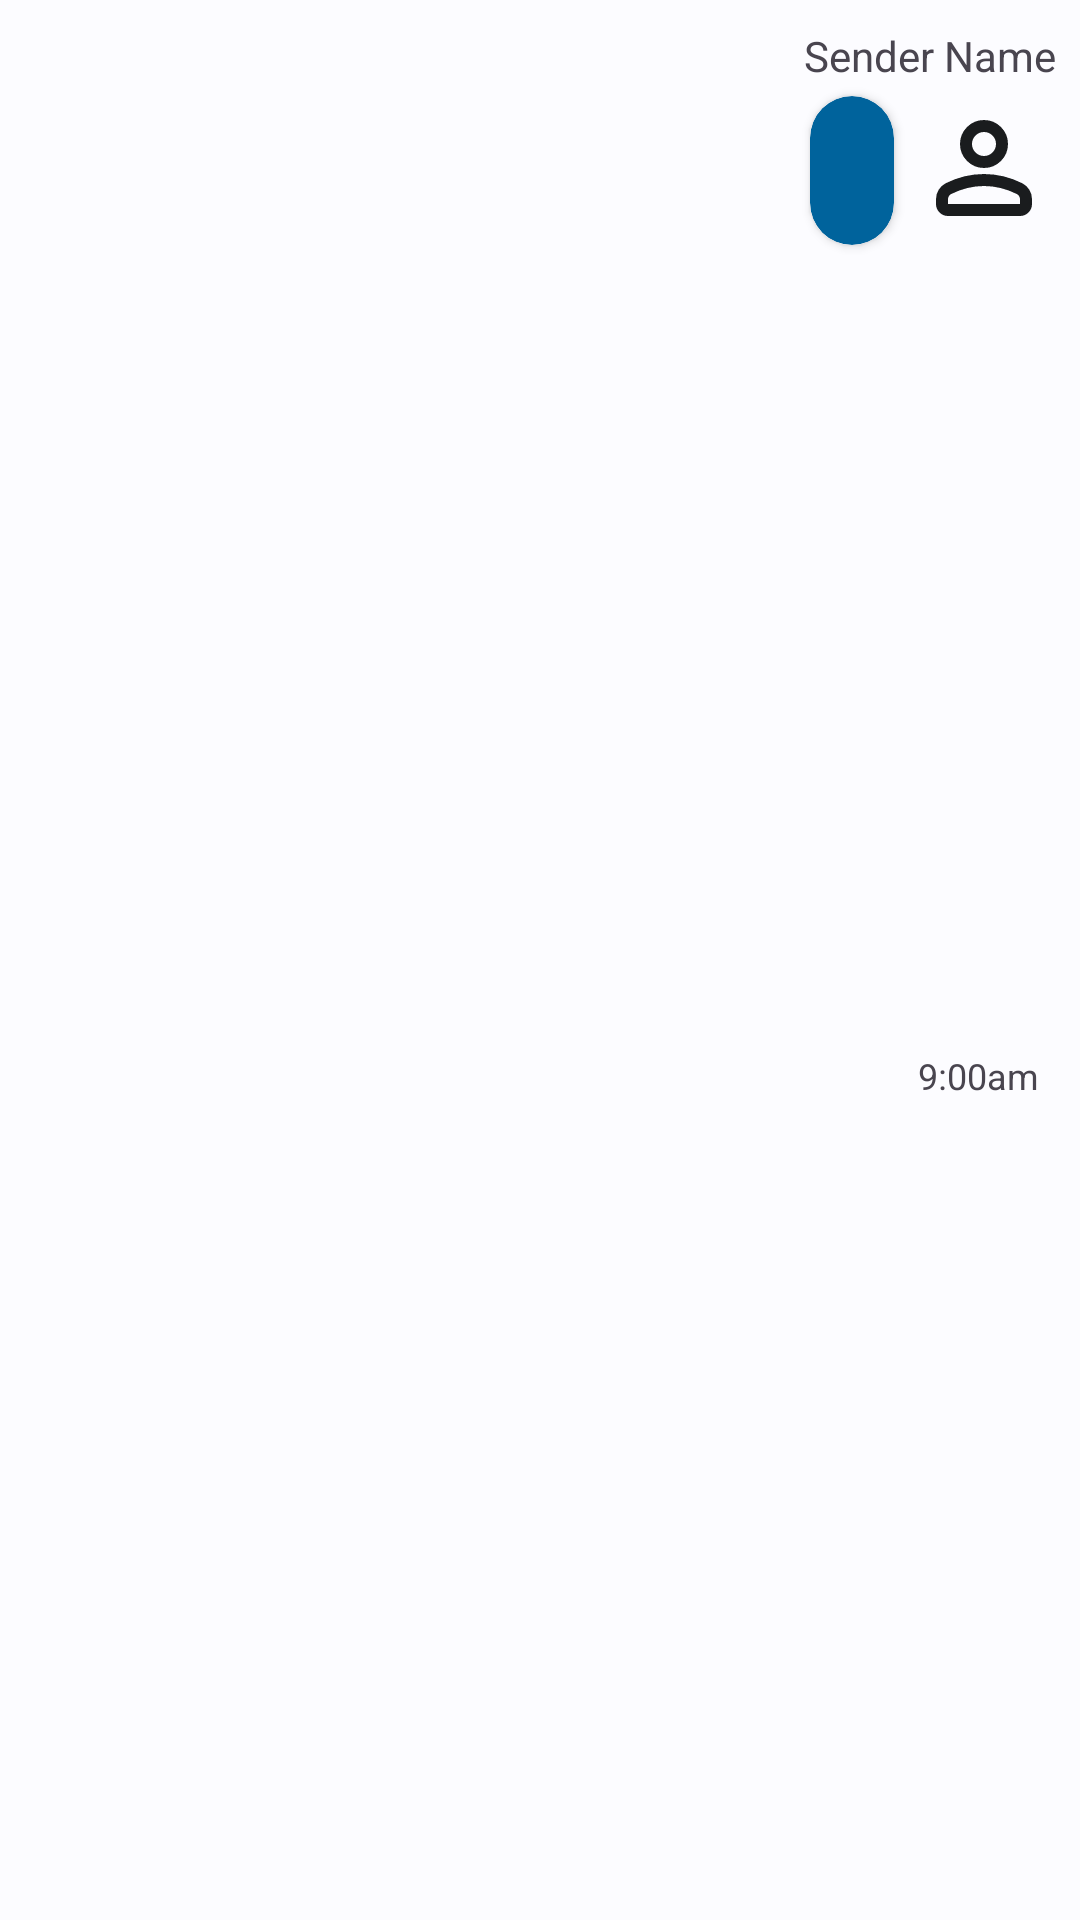

Produce the Android XML layout that renders to this screen, including the resource entries it uses.
<!-- AndroidManifest.xml: application theme Theme.Blue -->
<!-- res/layout/fragment_send_chat_card.xml -->
<?xml version="1.0" encoding="utf-8"?>
<androidx.constraintlayout.widget.ConstraintLayout xmlns:android="http://schemas.android.com/apk/res/android"
    xmlns:app="http://schemas.android.com/apk/res-auto"
    android:id="@+id/sender_layout"
    android:layout_width="match_parent"
    android:layout_height="wrap_content"
    android:padding="8dp">

    <TextView
        android:id="@+id/sender_name"
        android:layout_width="wrap_content"
        android:layout_height="wrap_content"
        android:layout_marginTop="1dp"
        android:text="@string/sender_name"
        android:textSize="14sp"
        app:layout_constraintEnd_toEndOf="parent"
        app:layout_constraintTop_toTopOf="parent" />

    <androidx.cardview.widget.CardView
        android:id="@+id/sender_chat_container"
        android:layout_width="wrap_content"
        android:layout_height="wrap_content"
        android:layout_marginTop="4dp"
        android:layout_marginEnd="6dp"
        app:cardBackgroundColor="?colorPrimary"
        app:cardCornerRadius="16dp"
        app:cardElevation="2dp"
        app:layout_constraintEnd_toStartOf="@+id/sender_user_image"
        app:layout_constraintTop_toBottomOf="@id/sender_name">

        <TextView
            android:id="@+id/sender_chat_text"
            android:layout_width="wrap_content"
            android:layout_height="wrap_content"
            android:layout_margin="8dp"
            android:maxWidth="250dp"
            android:padding="6dp"
            android:textColor="?colorOnPrimary"
            android:textSize="16sp" />

    </androidx.cardview.widget.CardView>

    <ImageView
        android:id="@+id/sender_user_image"
        android:layout_width="48dp"
        android:layout_height="48dp"
        android:layout_marginTop="4dp"
        android:background="@drawable/ic_person_onsurface_24dp"
        android:contentDescription="@string/image_user"
        app:layout_constraintEnd_toEndOf="parent"
        app:layout_constraintTop_toBottomOf="@id/sender_name" />


    <TextView
        android:id="@+id/sender_chat_time"
        android:layout_width="0dp"
        android:layout_height="wrap_content"
        android:layout_marginStart="-4dp"
        android:layout_marginTop="4dp"
        android:layout_marginBottom="1dp"
        android:text="@string/chat_time"
        android:textAlignment="center"
        android:textSize="12sp"
        app:layout_constraintBottom_toBottomOf="parent"
        app:layout_constraintEnd_toEndOf="@+id/sender_user_image"
        app:layout_constraintStart_toStartOf="@+id/sender_user_image"
        app:layout_constraintTop_toBottomOf="@+id/sender_chat_container" />

</androidx.constraintlayout.widget.ConstraintLayout>
<!-- resources referenced by this layout -->
<resources>
  <!-- drawable ic_person_onsurface_24dp (drawable) -->
  <vector xmlns:android="http://schemas.android.com/apk/res/android"
      android:width="24dp"
      android:height="24dp"
      android:viewportWidth="960"
      android:viewportHeight="960">
      <path
          android:fillColor="?colorOnSurface"
          android:pathData="M480,480Q414,480 367,433Q320,386 320,320Q320,254 367,207Q414,160 480,160Q546,160 593,207Q640,254 640,320Q640,386 593,433Q546,480 480,480ZM720,800L240,800Q207,800 183.5,776.5Q160,753 160,720L160,688Q160,654 177.5,625.5Q195,597 224,582Q286,551 350,535.5Q414,520 480,520Q546,520 610,535.5Q674,551 736,582Q765,597 782.5,625.5Q800,654 800,688L800,720Q800,753 776.5,776.5Q753,800 720,800ZM240,720L720,720L720,688Q720,677 714.5,668Q709,659 700,654Q646,627 591,613.5Q536,600 480,600Q424,600 369,613.5Q314,627 260,654Q251,659 245.5,668Q240,677 240,688L240,720ZM480,400Q513,400 536.5,376.5Q560,353 560,320Q560,287 536.5,263.5Q513,240 480,240Q447,240 423.5,263.5Q400,287 400,320Q400,353 423.5,376.5Q447,400 480,400ZM480,320Q480,320 480,320Q480,320 480,320Q480,320 480,320Q480,320 480,320Q480,320 480,320Q480,320 480,320Q480,320 480,320Q480,320 480,320ZM480,720L480,720Q480,720 480,720Q480,720 480,720Q480,720 480,720Q480,720 480,720Q480,720 480,720Q480,720 480,720Q480,720 480,720Q480,720 480,720L480,720L480,720Z"/>
  </vector>
  <string name="chat_time">9:00am</string>
  <string name="image_user">image of user</string>
  <string name="sender_name">Sender Name</string>
  <color name="md_blue_theme_light_primary">#00639C</color>
  <color name="md_blue_theme_light_onPrimary">#FFFFFF</color>
  <color name="md_blue_theme_light_primaryContainer">#CFE5FF</color>
  <color name="md_blue_theme_light_onPrimaryContainer">#001D33</color>
  <color name="md_blue_theme_light_secondary">#526070</color>
  <color name="md_blue_theme_light_onSecondary">#FFFFFF</color>
  <color name="md_blue_theme_light_secondaryContainer">#D5E4F7</color>
  <color name="md_blue_theme_light_onSecondaryContainer">#0E1D2A</color>
  <color name="md_blue_theme_light_tertiary">#4559A9</color>
  <color name="md_blue_theme_light_onTertiary">#FFFFFF</color>
  <color name="md_blue_theme_light_tertiaryContainer">#DDE1FF</color>
  <color name="md_blue_theme_light_onTertiaryContainer">#001453</color>
  <color name="md_blue_theme_light_error">#BA1A1A</color>
  <color name="md_blue_theme_light_errorContainer">#FFDAD6</color>
  <color name="md_blue_theme_light_onError">#FFFFFF</color>
  <color name="md_blue_theme_light_onErrorContainer">#410002</color>
  <color name="md_blue_theme_light_background">#FCFCFF</color>
  <color name="md_blue_theme_light_onBackground">#1A1C1E</color>
  <color name="md_blue_theme_light_surface">#FCFCFF</color>
  <color name="md_blue_theme_light_onSurface">#1A1C1E</color>
  <color name="md_blue_theme_light_surfaceVariant">#DEE3EB</color>
  <color name="md_blue_theme_light_onSurfaceVariant">#42474E</color>
  <color name="md_blue_theme_light_outline">#72777F</color>
  <color name="md_blue_theme_light_inverseOnSurface">#F1F0F4</color>
  <color name="md_blue_theme_light_inverseSurface">#2F3033</color>
  <color name="md_blue_theme_light_inversePrimary">#98CBFF</color>
</resources>
